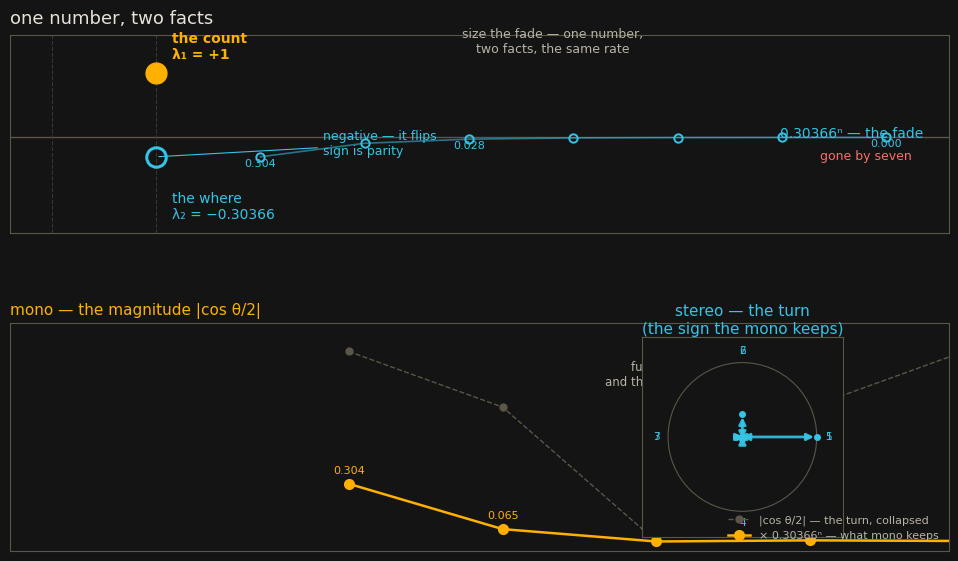

Here is the Python script that generated this plot: (Note: this script raises an exception after producing the figure.)
"""one number, two facts — still for the turn/fade piece.

top: the rail — lambda_1=+1 the count (amber, filled), lambda_2=-0.30366 the
where (teal, open, below the axis), and the fade rail 0.30366^n, gone by seven.
bottom: two hearings — mono reads the magnitude |cos(theta/2)|*0.30366^n
(blink + fade); stereo reads the turn, the orientation stepping pi/2 per
generation, shrinking at the same rate. the sign is the where's whole; mono is
the quotient by the sign.
"""

import numpy as np
import matplotlib
matplotlib.use("Agg")
import matplotlib.pyplot as plt
from matplotlib.patches import Circle, FancyArrowPatch

plt.rcParams.update({
    "font.family": "DejaVu Sans",
    "text.color": "#d8d3c8",
    "axes.edgecolor": "#5a5648",
    "axes.labelcolor": "#d8d3c8",
    "xtick.color": "#8a8575",
    "ytick.color": "#8a8575",
    "figure.facecolor": "#141414",
    "axes.facecolor": "#141414",
})

AMBER = "#ffb000"
TEAL = "#35c4e6"
ROSE = "#ff6b6b"
GREY = "#5a5648"
FAINT = "#3a382e"

W = 0.3036630029

fig = plt.figure(figsize=(10.67, 6.0), dpi=110)
gs = fig.add_gridspec(2, 1, height_ratios=[1, 1.15], hspace=0.42,
                      left=0.09, right=0.97, top=0.94, bottom=0.08)

# ---------- panel 1: the rail ----------
ax = fig.add_subplot(gs[0])
ax.set_xlim(-0.4, 8.6)
ax.set_ylim(-1.5, 1.6)
ax.axhline(0, color=GREY, lw=1.0)
ax.axvline(1, color=FAINT, lw=0.8, ls="--")
ax.axvline(0, color=FAINT, lw=0.8, ls="--")

# the count, lambda_1 = +1
ax.plot(1, 1, "o", ms=15, mfc=AMBER, mec=AMBER, zorder=5)
ax.annotate("the count\nλ₁ = +1", (1, 1), xytext=(1.15, 1.18), color=AMBER,
            fontsize=10, va="bottom", fontweight="bold")
# the where, lambda_2 = -0.30366
ax.plot(1, -W, "o", ms=14, mfc="none", mec=TEAL, mew=2.2, zorder=5)
ax.annotate("the where\nλ₂ = −0.30366", (1, -W), xytext=(1.15, -1.32), color=TEAL,
            fontsize=10, va="bottom")
ax.annotate("negative — it flips\nsign is parity", (1, -W), xytext=(2.6, -0.28),
            color=TEAL, fontsize=9, ha="left", arrowprops=dict(arrowstyle="-",
            color=TEAL, lw=0.8))

# the fade rail: 0.30366^n
ns = np.arange(1, 8)
fn = W ** ns
ax.plot(ns + 1, -fn, "-", color=TEAL, lw=1.2, alpha=0.55)
ax.plot(ns + 1, -fn, "o", ms=6, mfc="none", mec=TEAL, mew=1.4, zorder=4)
for n, f in zip(ns, fn):
    if n in (1, 3, 7):
        ax.annotate(f"{f:.3f}", (n + 1, -f), xytext=(0, -7),
                    textcoords="offset points", fontsize=8, color=TEAL, ha="center")
ax.annotate("0.30366ⁿ — the fade", (8.35, -0.05), color=TEAL, fontsize=10,
            ha="right", va="bottom")
ax.annotate("gone by seven", (7.8, -0.0005), xytext=(0, -16),
            textcoords="offset points", color=ROSE, fontsize=9, ha="center")
ax.annotate("size the fade — one number,\ntwo facts, the same rate", (4.8, 1.32),
            color="#b8b3a5", fontsize=9, ha="center")
ax.set_xticks([])
ax.set_yticks([])
ax.set_title("one number, two facts", loc="left", fontsize=13, color="#e8e3d8",
             pad=8)

# ---------- panel 2: two hearings ----------
ax = fig.add_subplot(gs[1])
# left: mono — the magnitude
axL = ax
axL.set_xlim(-1.2, 4.9)
axL.set_ylim(-0.05, 1.15)
axL.set_xticks([])
axL.set_yticks([])
axL.set_title("mono — the magnitude |cos θ/2|", fontsize=11, color=AMBER, loc="left")

ns = np.arange(1, 8)
blink = np.abs(np.cos((ns - 1) * np.pi / 4.0))
heard = blink * (W ** ns)
axL.plot(ns, blink, "o--", color=GREY, lw=1.0, ms=5, mfc=GREY, mec=GREY,
         label="|cos θ/2| — the turn, collapsed")
axL.plot(ns, heard, "o-", color=AMBER, lw=1.8, ms=7, mfc=AMBER, mec=AMBER,
         label="× 0.30366ⁿ — what mono keeps")
for n in (1, 2, 3, 5):
    axL.annotate(f"{heard[n-1]:.3f}", (n, heard[n-1]), xytext=(0, 7),
                 textcoords="offset points", fontsize=8, color=AMBER, ha="center")
axL.annotate("full · half · nothing · half · full —\nand the same rate the count settles",
             (4.05, 0.82), fontsize=8.5, color="#b8b3a5", ha="right")
axL.legend(loc="lower right", fontsize=8, frameon=False, labelcolor="#b8b3a5")

# right inset: stereo — the turn
axR = ax.inset_axes([0.58, 0.06, 0.40, 0.88])
axR.set_xlim(-1.35, 1.35)
axR.set_ylim(-1.35, 1.35)
axR.set_aspect("equal")
axR.set_xticks([])
axR.set_yticks([])
axR.add_patch(Circle((0, 0), 1.0, fill=False, ec=GREY, lw=0.8))
for k in range(4):
    axR.plot([0], [0], marker="o", ms=2, color=FAINT)
thetas = np.arange(7) * (np.pi / 2.0)
lens = W ** np.arange(7)
for th, L in zip(thetas, lens):
    x, y = L * np.cos(th), L * np.sin(th)
    axR.add_patch(FancyArrowPatch((0, 0), (x, y), arrowstyle="-|>",
                  mutation_scale=10, lw=2.0, color=TEAL, alpha=0.9))
    axR.plot(x, y, "o", ms=4, mfc=TEAL, mec=TEAL)
# generation labels at the arrow heads
for i, (th, L) in enumerate(zip(thetas, lens)):
    x, y = 1.16 * np.cos(th), 1.16 * np.sin(th)
    axR.annotate(f"{i+1}", (x, y), fontsize=7.5, color=TEAL, ha="center", va="center")
axR.set_title("stereo — the turn\n(the sign the mono keeps)", fontsize=11,
              color=TEAL, loc="center", pad=2)

fig.savefig("/home/sprite/slop-salon-lou/assets/turn_fade.png", dpi=110)
print("saved")
